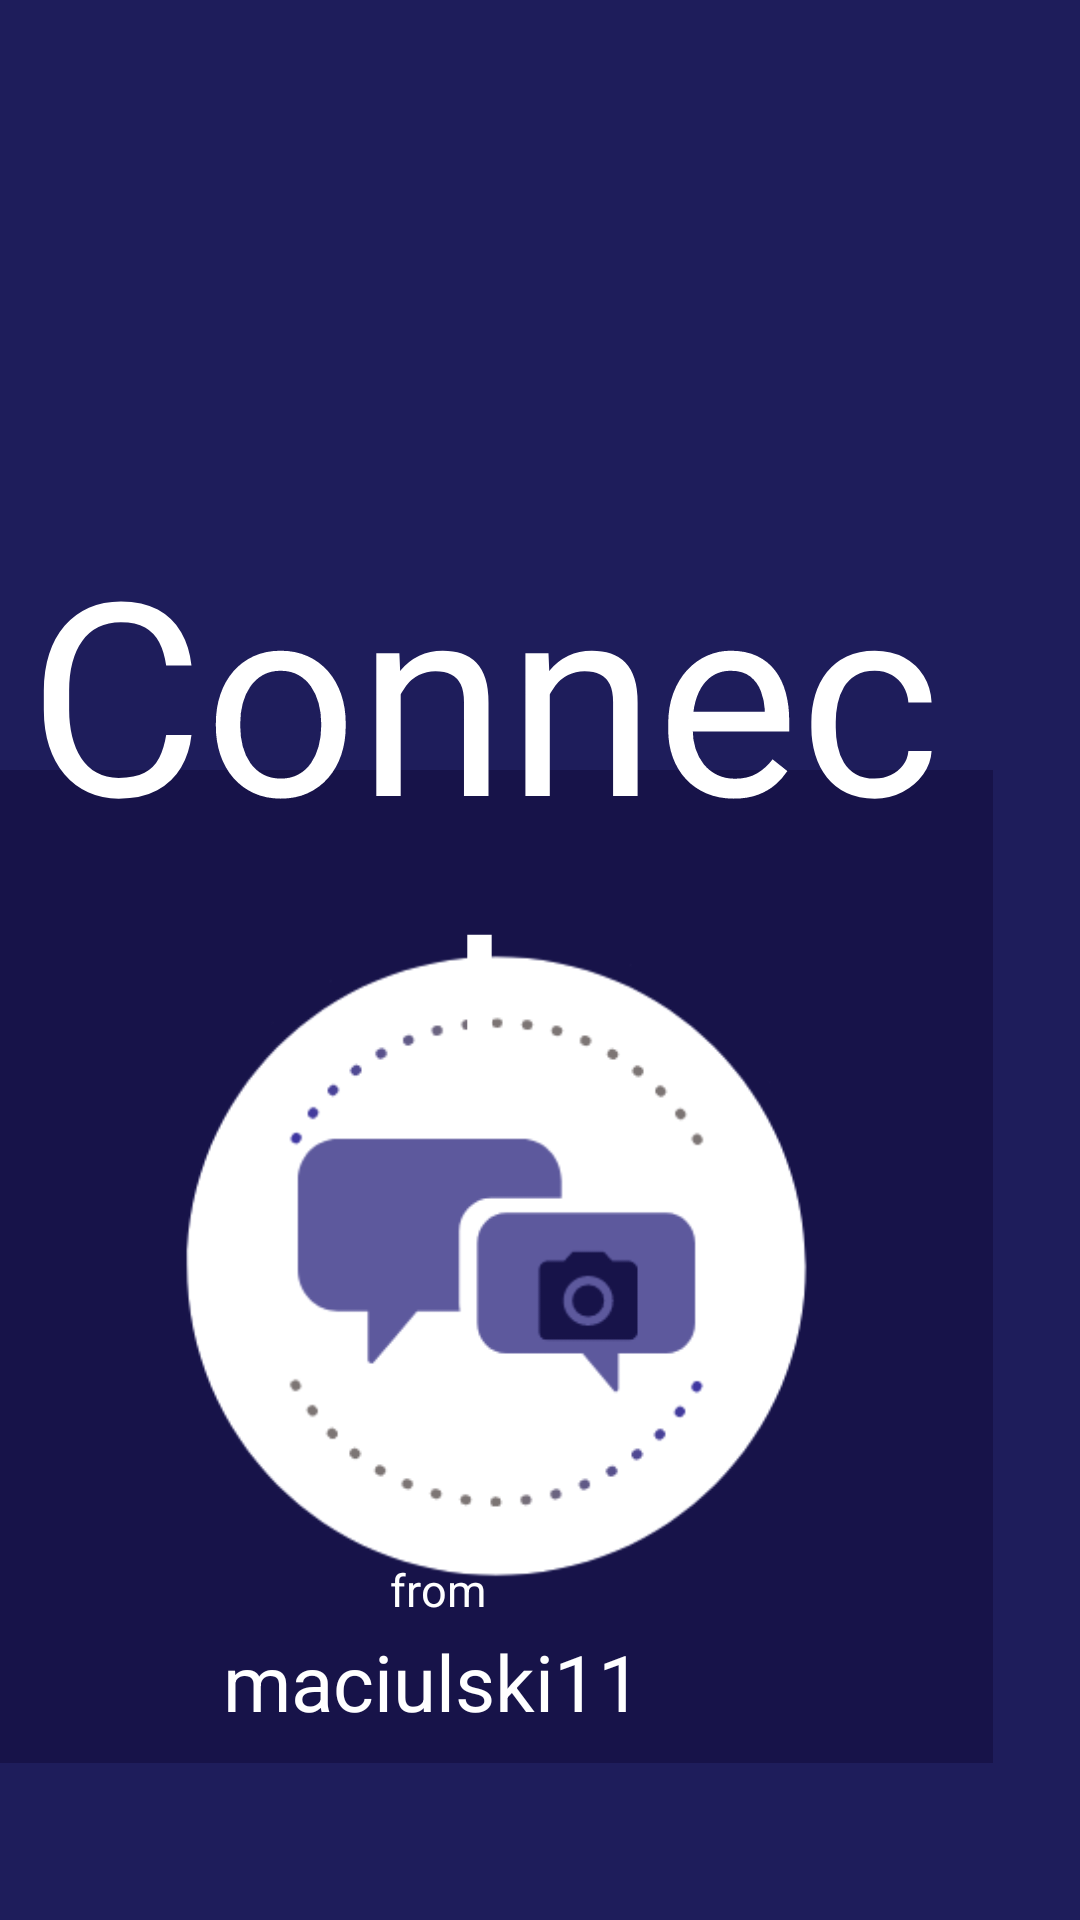

Layout XML and referenced resources for this Android screen:
<!-- AndroidManifest.xml: activity theme AppTheme.NoActionBar -->
<!-- res/layout/activity_splash_screen.xml -->
<?xml version="1.0" encoding="utf-8"?>
<RelativeLayout xmlns:android="http://schemas.android.com/apk/res/android"
    xmlns:app="http://schemas.android.com/apk/res-auto"
    xmlns:tools="http://schemas.android.com/tools"
    android:layout_width="match_parent"
    android:layout_height="match_parent"
    tools:context=".activity.SplashScreenActivity">


    <ImageView
        android:id="@+id/traktorek"
        android:layout_width="match_parent"
        android:layout_height="match_parent"
        android:background="@color/colorTło"
        android:scaleType="centerCrop"
        app:layout_constraintBottom_toBottomOf="parent"
        app:layout_constraintEnd_toEndOf="parent"
        app:layout_constraintHorizontal_bias="0.0"
        app:layout_constraintStart_toStartOf="parent"
        app:layout_constraintTop_toTopOf="parent"
        app:layout_constraintVertical_bias="0.0" />

    <ImageView
        android:layout_width="350dp"
        android:layout_height="350dp"
        android:layout_alignParentTop="true"
        android:layout_alignParentEnd="true"
        android:layout_marginTop="247dp"
        android:layout_marginEnd="29dp"
        android:src="@drawable/nowe_logo" />

    <TextView
        android:layout_width="wrap_content"
        android:layout_height="wrap_content"
        android:layout_alignParentTop="true"
        android:layout_alignParentEnd="true"
        android:layout_marginTop="170dp"
        android:layout_marginEnd="37dp"
        android:layout_marginBottom="171dp"
        android:gravity="center"
        android:text="Connect"
        android:textColor="@color/white"
        android:textSize="90sp"
        app:layout_constraintBottom_toBottomOf="parent"
        app:layout_constraintEnd_toEndOf="parent"
        app:layout_constraintStart_toStartOf="parent"
        app:layout_constraintTop_toTopOf="@+id/traktorek"
        app:layout_constraintVertical_bias="0.278" />

    <TextView
        android:layout_width="wrap_content"
        android:layout_height="wrap_content"
        android:layout_alignParentEnd="true"
        android:layout_alignParentBottom="true"
        android:layout_marginEnd="198dp"
        android:layout_marginBottom="100dp"
        android:text="from"
        android:textColor="@color/white"
        android:textSize="15sp" />

    <TextView
        android:layout_width="wrap_content"
        android:layout_height="wrap_content"
        android:layout_alignParentEnd="true"
        android:layout_alignParentBottom="true"
        android:layout_marginEnd="146dp"
        android:layout_marginBottom="62dp"
        android:text="maciulski11"
        android:textColor="@color/white"
        android:textSize="26sp" />

</RelativeLayout>
<!-- resources referenced by this layout -->
<resources>
  <color name="white">#FFFFFFFF</color>
  <!-- drawable nowe_logo: png bitmap (drawable, 23134 bytes) -->
  <style name="AppTheme.NoActionBar">
  
          <item name="windowActionBar">false</item>
          <item name="windowNoTitle">true</item>
  
  
      </style>
</resources>
